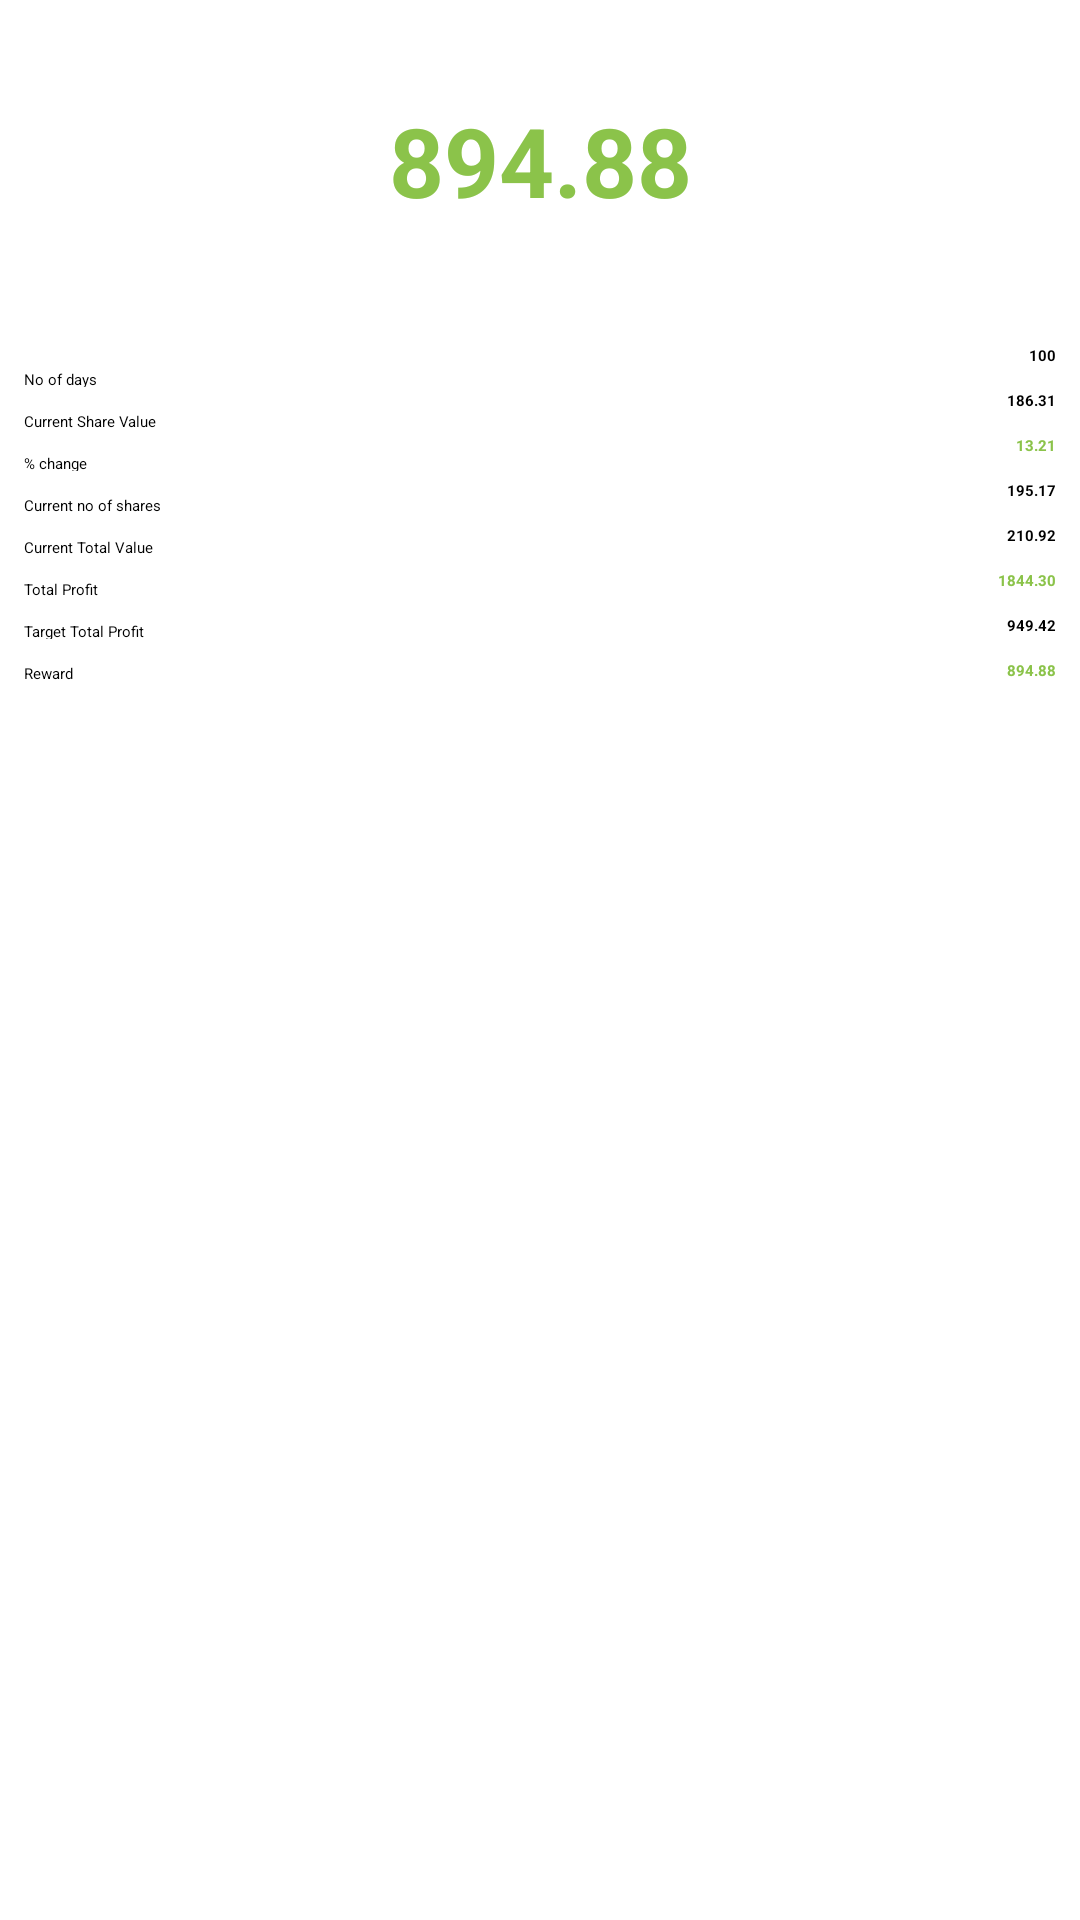

This screen was rendered from an Android layout file. Write that file and the resources it references.
<!-- AndroidManifest.xml: application theme AppTheme -->
<!-- res/layout/activity_share_holdings_details.xml -->
<?xml version="1.0" encoding="utf-8"?>
<ScrollView xmlns:android="http://schemas.android.com/apk/res/android"
    xmlns:app="http://schemas.android.com/apk/res-auto"
    android:layout_width="match_parent"
    android:layout_height="match_parent">

    <LinearLayout
        android:layout_width="match_parent"
        android:layout_height="wrap_content"
        android:orientation="vertical">

        <android.support.v7.widget.Toolbar
            android:id="@+id/shd_toolbar"
            android:layout_width="match_parent"
            android:layout_height="?attr/actionBarSize"
            android:background="?attr/colorPrimary"
            app:theme="@style/MaterialDrawerTheme" />

        <TextView
            android:id="@+id/shd_main_reward"
            android:layout_width="match_parent"
            android:layout_height="wrap_content"
            android:layout_margin="32dp"
            android:gravity="center"
            android:text="894.88"
            android:textAppearance="?android:textAppearanceLarge"
            android:textColor="@color/colorPrimary"
            android:textSize="32sp"
            android:textStyle="bold" />

        <LinearLayout
            android:layout_width="match_parent"
            android:layout_height="wrap_content"
            android:orientation="horizontal">

            <LinearLayout
                android:layout_width="wrap_content"
                android:layout_height="match_parent"
                android:layout_margin="8dp"
                android:layout_weight="1"
                android:orientation="vertical">

                <TextView
                    android:layout_width="match_parent"
                    android:layout_height="0dp"
                    android:layout_marginTop="8dp"
                    android:layout_weight="1"
                    android:gravity="center_vertical"
                    android:text="No of days" />

                <TextView
                    android:layout_width="match_parent"
                    android:layout_height="0dp"
                    android:layout_marginTop="8dp"
                    android:layout_weight="1"
                    android:gravity="center_vertical"
                    android:text="Current Share Value" />

                <TextView
                    android:layout_width="match_parent"
                    android:layout_height="0dp"
                    android:layout_marginTop="8dp"
                    android:layout_weight="1"
                    android:gravity="center_vertical"
                    android:text="% change" />

                <TextView
                    android:layout_width="match_parent"
                    android:layout_height="0dp"
                    android:layout_marginTop="8dp"
                    android:layout_weight="1"
                    android:gravity="center_vertical"
                    android:text="Current no of shares" />

                <TextView
                    android:layout_width="match_parent"
                    android:layout_height="0dp"
                    android:layout_marginTop="8dp"
                    android:layout_weight="1"
                    android:gravity="center_vertical"
                    android:text="Current Total Value" />

                <TextView
                    android:layout_width="match_parent"
                    android:layout_height="0dp"
                    android:layout_marginTop="8dp"
                    android:layout_weight="1"
                    android:gravity="center_vertical"
                    android:text="Total Profit" />

                <TextView
                    android:layout_width="match_parent"
                    android:layout_height="0dp"
                    android:layout_marginTop="8dp"
                    android:layout_weight="1"
                    android:gravity="center_vertical"
                    android:text="Target Total Profit" />

                <TextView
                    android:layout_width="match_parent"
                    android:layout_height="0dp"
                    android:layout_marginTop="8dp"
                    android:layout_weight="1"
                    android:gravity="center_vertical"
                    android:text="Reward" />
            </LinearLayout>

            <LinearLayout
                android:layout_width="wrap_content"
                android:layout_height="wrap_content"
                android:layout_margin="8dp"
                android:layout_weight="1"
                android:orientation="vertical">

                <TextView
                    android:id="@+id/shd_no_of_days"
                    android:layout_width="match_parent"
                    android:layout_height="wrap_content"
                    android:gravity="end"
                    android:text="100"
                    android:textAppearance="?android:textAppearanceMedium"
                    android:textStyle="bold" />

                <TextView
                    android:id="@+id/shd_current_value"
                    android:layout_width="match_parent"
                    android:layout_height="wrap_content"
                    android:layout_marginTop="8dp"
                    android:gravity="end"
                    android:text="186.31"
                    android:textAppearance="?android:textAppearanceMedium"
                    android:textStyle="bold" />

                <TextView
                    android:id="@+id/shd_percent_change"
                    android:layout_width="match_parent"
                    android:layout_height="wrap_content"
                    android:layout_marginTop="8dp"
                    android:gravity="end"
                    android:text="13.21"
                    android:textAppearance="?android:textAppearanceMedium"
                    android:textColor="@color/colorPrimary"
                    android:textStyle="bold" />

                <TextView
                    android:id="@+id/shd_no_of_shares"
                    android:layout_width="match_parent"
                    android:layout_height="wrap_content"
                    android:layout_marginTop="8dp"
                    android:gravity="end"
                    android:text="195.17"
                    android:textAppearance="?android:textAppearanceMedium"
                    android:textStyle="bold" />

                <TextView
                    android:id="@+id/shd_total_value"
                    android:layout_width="match_parent"
                    android:layout_height="wrap_content"
                    android:layout_marginTop="8dp"
                    android:gravity="end"
                    android:text="210.92"
                    android:textAppearance="?android:textAppearanceMedium"
                    android:textStyle="bold" />

                <TextView
                    android:id="@+id/shd_profit"
                    android:layout_width="match_parent"
                    android:layout_height="wrap_content"
                    android:layout_marginTop="8dp"
                    android:gravity="end"
                    android:text="1844.30"
                    android:textAppearance="?android:textAppearanceMedium"
                    android:textColor="@color/colorPrimary"
                    android:textStyle="bold" />

                <TextView
                    android:id="@+id/shd_target_profit"
                    android:layout_width="match_parent"
                    android:layout_height="wrap_content"
                    android:layout_marginTop="8dp"
                    android:gravity="end"
                    android:text="949.42"
                    android:textAppearance="?android:textAppearanceMedium"
                    android:textStyle="bold" />

                <TextView
                    android:id="@+id/shd_reward"
                    android:layout_width="match_parent"
                    android:layout_height="wrap_content"
                    android:layout_marginTop="8dp"
                    android:gravity="end"
                    android:text="894.88"
                    android:textAppearance="?android:textAppearanceMedium"
                    android:textColor="@color/colorPrimary"
                    android:textStyle="bold" />
            </LinearLayout>
        </LinearLayout>
    </LinearLayout>
</ScrollView>
<!-- resources referenced by this layout -->
<resources>
  <color name="colorPrimary">#8BC34A</color>
  <style name="AppTheme" parent="MaterialDrawerTheme.Light">
          <item name="colorPrimary">@color/colorPrimary</item>
          <item name="colorPrimaryDark">@color/colorPrimaryDark</item>
          <item name="colorAccent">@color/colorAccent</item>
  
          <item name="spark_SparkViewStyle">@style/MySparkViewStyle</item>
      </style>
  <color name="colorPrimaryDark">#689F38</color>
  <color name="colorAccent">#03A9F4</color>
  <style name="MySparkViewStyle" parent="@style/spark_SparkView">
          <item name="spark_lineColor">@color/colorPrimary</item>
          <item name="spark_fill">false</item>
          <item name="spark_baseLineColor">@color/colorAccent</item>
          <item name="spark_scrubLineColor">@color/colorAccent</item>
          <item name="spark_scrubEnabled">true</item>
          <item name="spark_animateChanges">false</item>
      </style>
</resources>
